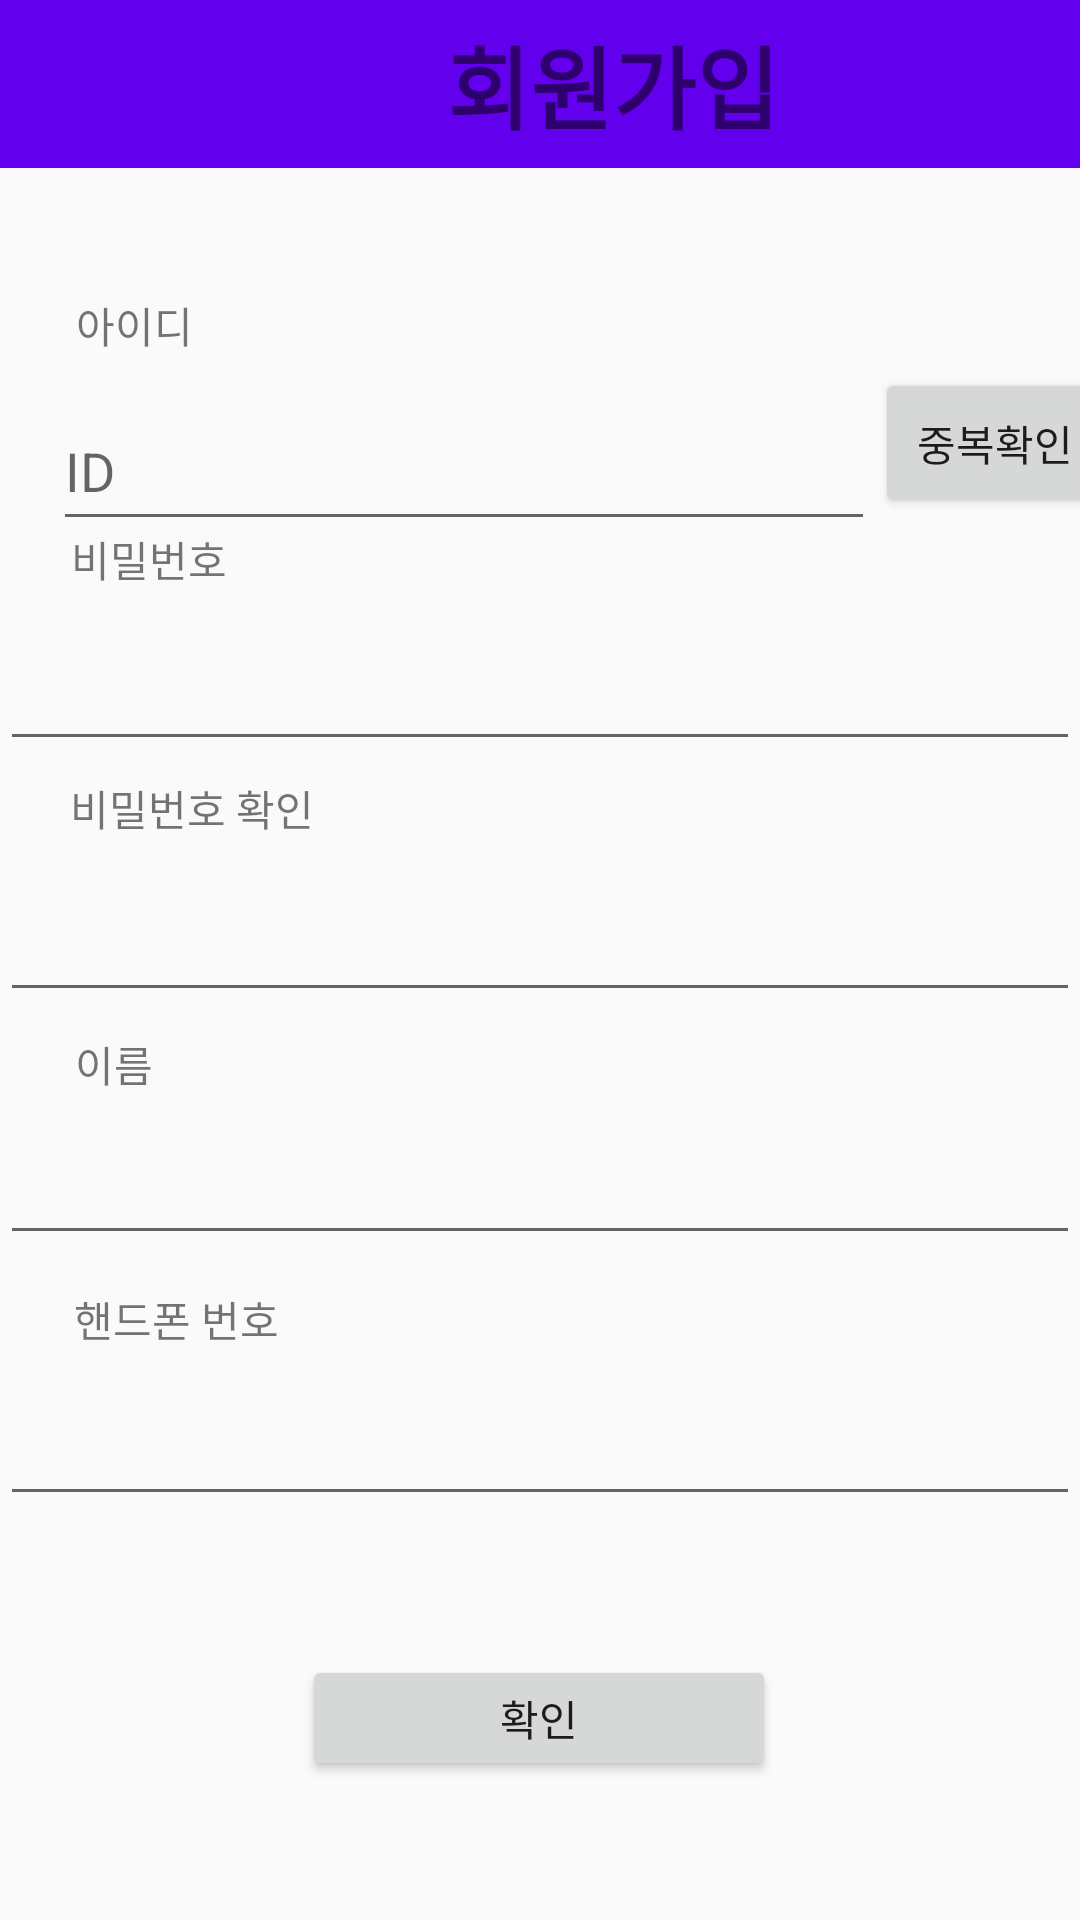

Layout XML and referenced resources for this Android screen:
<!-- AndroidManifest.xml: activity theme Theme.AppCompat.DayNight.NoActionBar -->
<!-- res/layout/activity_register.xml -->
<?xml version="1.0" encoding="utf-8"?>
<androidx.constraintlayout.widget.ConstraintLayout xmlns:android="http://schemas.android.com/apk/res/android"
    xmlns:app="http://schemas.android.com/apk/res-auto"
    xmlns:tools="http://schemas.android.com/tools"
    android:layout_width="match_parent"
    android:layout_height="match_parent"
    android:orientation="vertical"
    tools:context=".RegisterActivity">

    <androidx.appcompat.widget.Toolbar
        android:id="@+id/toolbar3"
        android:layout_width="409dp"
        android:layout_height="wrap_content"
        android:background="@color/purple_500"
        android:minHeight="?attr/actionBarSize"
        android:theme="?attr/actionBarTheme"
        app:layout_constraintStart_toStartOf="parent"
        app:layout_constraintTop_toTopOf="parent">

        <TextView
            android:id="@+id/sharedtitleTagName12"
            android:layout_width="wrap_content"
            android:layout_height="wrap_content"
            android:layout_gravity="center"
            android:text="회원가입"
            android:textSize="30dp"
            android:textStyle="bold" />
    </androidx.appcompat.widget.Toolbar>


    <TextView
        android:id="@+id/textView4"
        android:layout_width="wrap_content"
        android:layout_height="wrap_content"
        android:text="아이디"
        app:layout_constraintBottom_toBottomOf="parent"
        app:layout_constraintEnd_toEndOf="parent"
        app:layout_constraintHorizontal_bias="0.079"
        app:layout_constraintStart_toStartOf="parent"
        app:layout_constraintTop_toTopOf="parent"
        app:layout_constraintVertical_bias="0.158" />

    <Button
        android:id="@+id/complitebtn"
        android:layout_width="158dp"
        android:layout_height="42dp"
        android:text="확인"
        app:layout_constraintBottom_toBottomOf="parent"
        app:layout_constraintEnd_toEndOf="parent"
        app:layout_constraintHorizontal_bias="0.498"
        app:layout_constraintStart_toStartOf="parent"
        app:layout_constraintTop_toBottomOf="@+id/editTextPhone" />

    <TextView
        android:id="@+id/textView6"
        android:layout_width="wrap_content"
        android:layout_height="wrap_content"
        android:text="비밀번호 확인"
        app:layout_constraintBottom_toBottomOf="parent"
        app:layout_constraintEnd_toEndOf="parent"
        app:layout_constraintHorizontal_bias="0.084"
        app:layout_constraintStart_toStartOf="parent"
        app:layout_constraintTop_toTopOf="parent"
        app:layout_constraintVertical_bias="0.418" />

    <EditText
        android:id="@+id/editTextTextPassword3"
        android:layout_width="360dp"
        android:layout_height="50dp"
        android:ems="10"
        android:inputType="textPassword"
        app:layout_constraintBottom_toBottomOf="parent"
        app:layout_constraintEnd_toEndOf="parent"
        app:layout_constraintHorizontal_bias="0.568"
        app:layout_constraintStart_toStartOf="parent"
        app:layout_constraintTop_toBottomOf="@+id/toolbar3"
        app:layout_constraintVertical_bias="0.433" />

    <TextView
        android:id="@+id/textView8"
        android:layout_width="32dp"
        android:layout_height="22dp"
        android:text="이름"
        app:layout_constraintBottom_toBottomOf="parent"
        app:layout_constraintEnd_toEndOf="parent"
        app:layout_constraintHorizontal_bias="0.076"
        app:layout_constraintStart_toStartOf="parent"
        app:layout_constraintTop_toTopOf="parent"
        app:layout_constraintVertical_bias="0.557" />

    <EditText
        android:id="@+id/editTextPhone"
        android:layout_width="360dp"
        android:layout_height="50dp"
        android:ems="10"
        android:inputType="textPersonName"
        app:layout_constraintBottom_toBottomOf="parent"
        app:layout_constraintEnd_toEndOf="parent"
        app:layout_constraintHorizontal_bias="0.49"
        app:layout_constraintStart_toStartOf="parent"
        app:layout_constraintTop_toBottomOf="@+id/toolbar3"
        app:layout_constraintVertical_bias="0.748" />

    <EditText
        android:id="@+id/editTextTextPersonName"
        android:layout_width="360dp"
        android:layout_height="50dp"
        android:ems="10"
        android:inputType="textPersonName"
        app:layout_constraintBottom_toBottomOf="parent"
        app:layout_constraintEnd_toEndOf="parent"
        app:layout_constraintHorizontal_bias="0.549"
        app:layout_constraintStart_toStartOf="parent"
        app:layout_constraintTop_toBottomOf="@+id/toolbar3"
        app:layout_constraintVertical_bias="0.585" />

    <TextView
        android:id="@+id/textView7"
        android:layout_width="wrap_content"
        android:layout_height="wrap_content"
        android:text="핸드폰 번호"
        app:layout_constraintBottom_toBottomOf="parent"
        app:layout_constraintEnd_toEndOf="parent"
        app:layout_constraintHorizontal_bias="0.084"
        app:layout_constraintStart_toStartOf="parent"
        app:layout_constraintTop_toBottomOf="@+id/toolbar3"
        app:layout_constraintVertical_bias="0.663" />

    <EditText
        android:id="@+id/editTextTextId12"
        android:layout_width="274dp"
        android:layout_height="50dp"
        android:layout_marginTop="64dp"
        android:ems="10"
        android:hint="ID"
        android:inputType="textPersonName"
        app:layout_constraintBottom_toBottomOf="parent"
        app:layout_constraintEnd_toEndOf="parent"
        app:layout_constraintHorizontal_bias="0.204"
        app:layout_constraintStart_toStartOf="parent"
        app:layout_constraintTop_toTopOf="parent"
        app:layout_constraintVertical_bias="0.126" />

    <EditText
        android:id="@+id/editTextTextPassword22"
        android:layout_width="360dp"
        android:layout_height="50dp"
        android:ems="10"
        android:inputType="textPassword"
        app:layout_constraintBottom_toBottomOf="parent"
        app:layout_constraintEnd_toEndOf="parent"
        app:layout_constraintHorizontal_bias="0.549"
        app:layout_constraintStart_toStartOf="parent"
        app:layout_constraintTop_toTopOf="parent"
        app:layout_constraintVertical_bias="0.345" />

    <TextView
        android:id="@+id/textView5"
        android:layout_width="63dp"
        android:layout_height="23dp"
        android:text="비밀번호"
        app:layout_constraintBottom_toBottomOf="parent"
        app:layout_constraintEnd_toEndOf="parent"
        app:layout_constraintHorizontal_bias="0.08"
        app:layout_constraintStart_toStartOf="parent"
        app:layout_constraintTop_toTopOf="parent"
        app:layout_constraintVertical_bias="0.285" />

    <Button
        android:id="@+id/button2"
        android:layout_width="80dp"
        android:layout_height="50dp"
        android:text="중복확인"
        app:layout_constraintBottom_toBottomOf="parent"
        app:layout_constraintEnd_toEndOf="parent"
        app:layout_constraintHorizontal_bias="0.0"
        app:layout_constraintStart_toEndOf="@+id/editTextTextId12"
        app:layout_constraintTop_toTopOf="parent"
        app:layout_constraintVertical_bias="0.208" />

</androidx.constraintlayout.widget.ConstraintLayout>
<!-- resources referenced by this layout -->
<resources>

  <!-- not gathered from this repository: default colours our renderer supplied (Android Studio template values) -->
  <color name="purple_500">#FF6200EE</color>
</resources>
